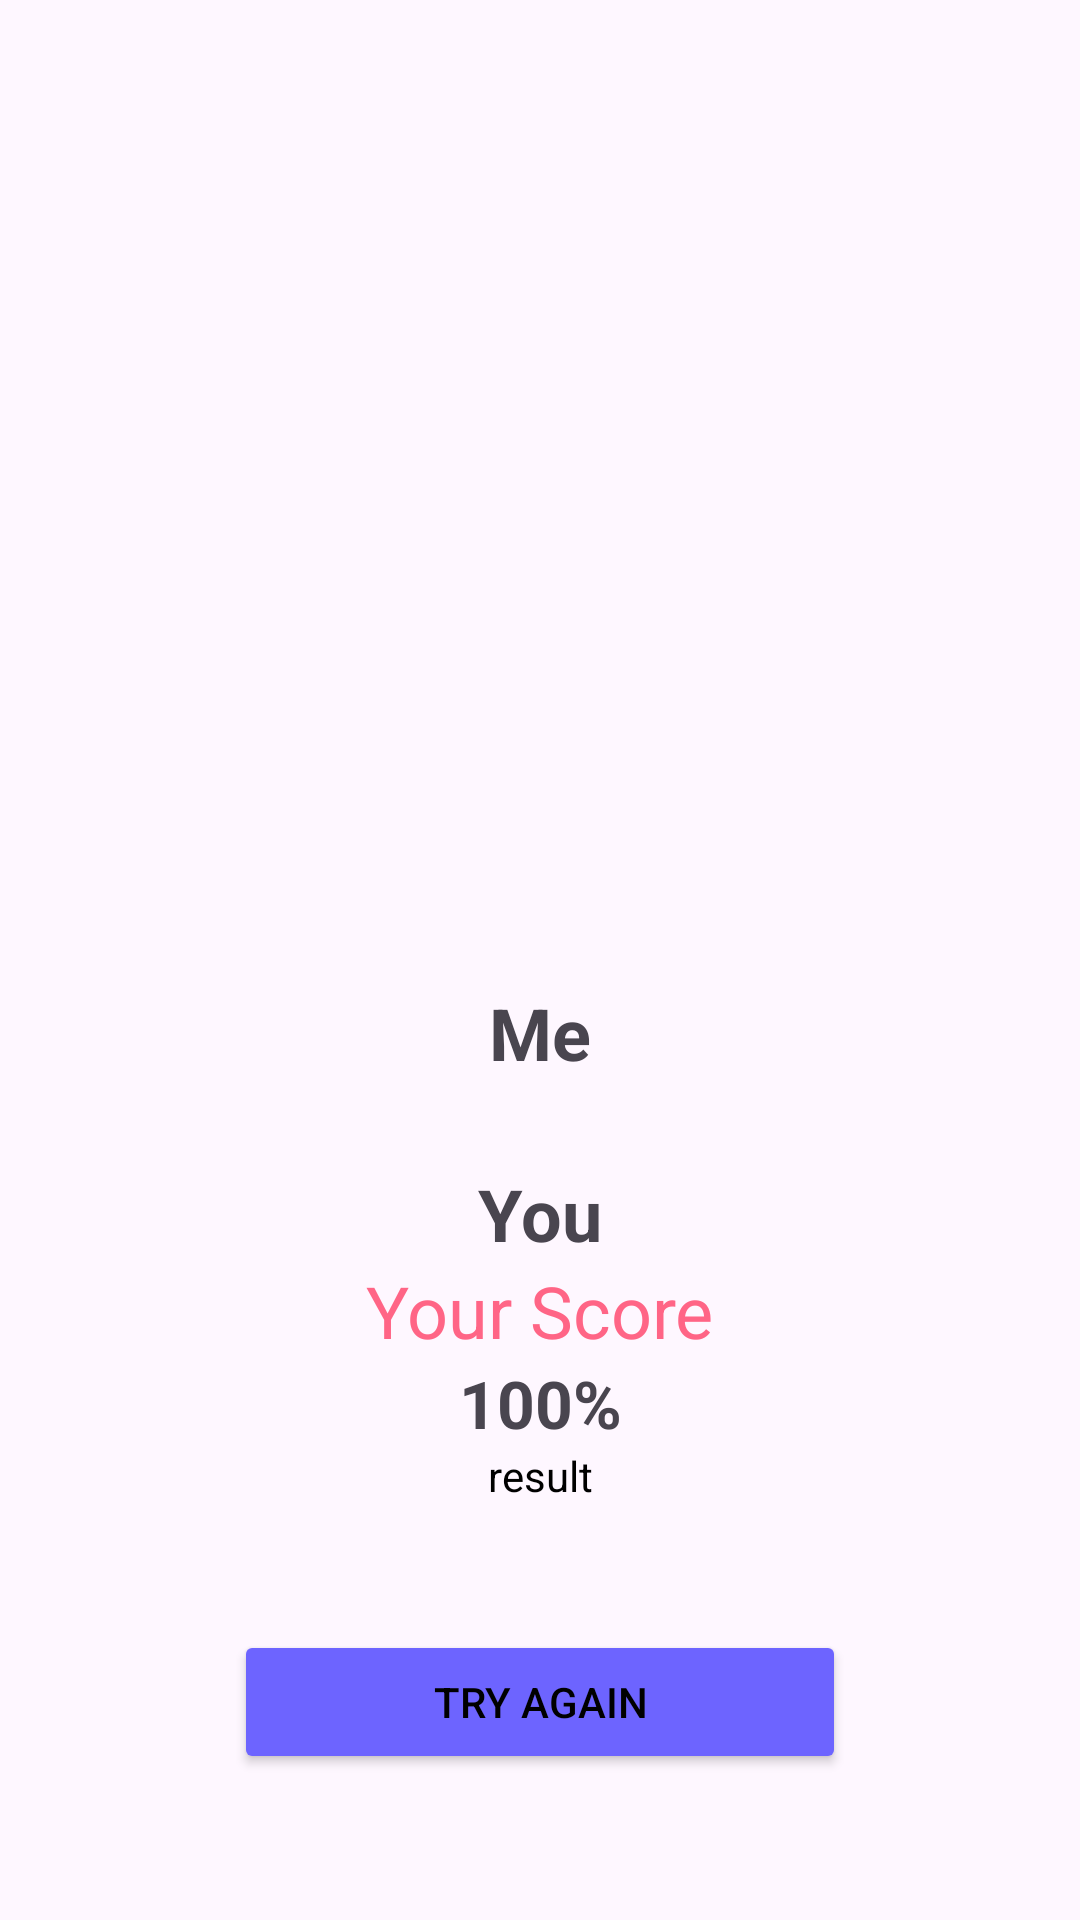

Here is an Android app screen rendered from its layout file. Give the layout XML and the strings, colors and styles it references.
<!-- AndroidManifest.xml: application theme Theme.LoveCalculatorOnFragment -->
<!-- res/layout/fragment_result.xml -->
<?xml version="1.0" encoding="utf-8"?>
<androidx.constraintlayout.widget.ConstraintLayout xmlns:android="http://schemas.android.com/apk/res/android"
    xmlns:tools="http://schemas.android.com/tools"
    android:layout_width="match_parent"
    android:layout_height="match_parent"
    xmlns:app="http://schemas.android.com/apk/res-auto"
    android:orientation="vertical"
    tools:context=".ui.ResultFragment">

    <ImageView
        android:id="@+id/imageGirl"

        android:layout_width="match_parent"
        android:layout_height="300dp"
        android:src="@drawable/girl"
        app:layout_constraintEnd_toEndOf="parent"
        app:layout_constraintTop_toTopOf="parent"
        app:layout_constraintStart_toStartOf="parent"/>

    <TextView
        android:id="@+id/fnameTV"
        android:layout_width="wrap_content"
        android:layout_height="wrap_content"
        android:layout_marginTop="28dp"
        android:text="Me"
        android:textSize="24sp"
        android:textStyle="bold"
        app:layout_constraintEnd_toEndOf="parent"
        app:layout_constraintStart_toStartOf="parent"
        app:layout_constraintTop_toBottomOf="@id/imageGirl" />

    <TextView
        android:id="@+id/snameTV"
        android:layout_width="wrap_content"
        android:layout_height="wrap_content"
        android:layout_marginTop="28dp"
        android:text="You"
        android:textSize="24sp"
        android:textStyle="bold"
        app:layout_constraintEnd_toEndOf="parent"
        app:layout_constraintStart_toStartOf="parent"
        app:layout_constraintTop_toBottomOf="@id/fnameTV" />


    <TextView
        android:id="@+id/scoreTV"
        android:layout_width="wrap_content"
        android:layout_height="wrap_content"
        android:text="Your Score"
        android:textColor="#ff6586"
        android:textSize="24sp"
        app:layout_constraintEnd_toEndOf="parent"
        app:layout_constraintStart_toStartOf="parent"
        app:layout_constraintTop_toBottomOf="@id/snameTV" />

    <TextView
        android:id="@+id/percentageTV"
        android:layout_width="wrap_content"
        android:layout_height="wrap_content"
        android:text="100%"
        android:textSize="22sp"
        android:textStyle="bold"
        app:layout_constraintEnd_toEndOf="parent"
        app:layout_constraintStart_toStartOf="parent"
        app:layout_constraintTop_toBottomOf="@+id/scoreTV" />


    <TextView
        android:id="@+id/resultTV"
        android:layout_width="wrap_content"
        android:layout_height="wrap_content"
        android:text="result"
        android:textColor="@color/black"
        app:layout_constraintEnd_toEndOf="parent"
        app:layout_constraintStart_toStartOf="parent"
        app:layout_constraintTop_toBottomOf="@+id/percentageTV" />

    <Button
        android:id="@+id/tryBtn"
        android:layout_width="204dp"
        android:layout_height="wrap_content"
        android:layout_marginTop="42dp"
        android:backgroundTint="#6d64ff"
        android:text="Try Again"
        android:textColor="@color/black"
        app:layout_constraintEnd_toEndOf="parent"
        app:layout_constraintStart_toStartOf="parent"
        app:layout_constraintTop_toBottomOf="@id/resultTV" />


    <ImageButton
        android:id="@+id/historyImb"
        android:layout_width="70dp"
        android:layout_height="70dp"
        android:background="@null"
        android:scaleType="fitXY"
        android:src="@drawable/history"
        app:layout_constraintBottom_toBottomOf="parent"
        app:layout_constraintEnd_toEndOf="parent" />

</androidx.constraintlayout.widget.ConstraintLayout>
<!-- resources referenced by this layout -->
<resources>
  <color name="black">#FF000000</color>
  <style name="Theme.LoveCalculatorOnFragment" parent="Base.Theme.LoveCalculatorOnFragment" />
  <style name="Base.Theme.LoveCalculatorOnFragment" parent="Theme.Material3.DayNight.NoActionBar">
          
          
      </style>
</resources>
